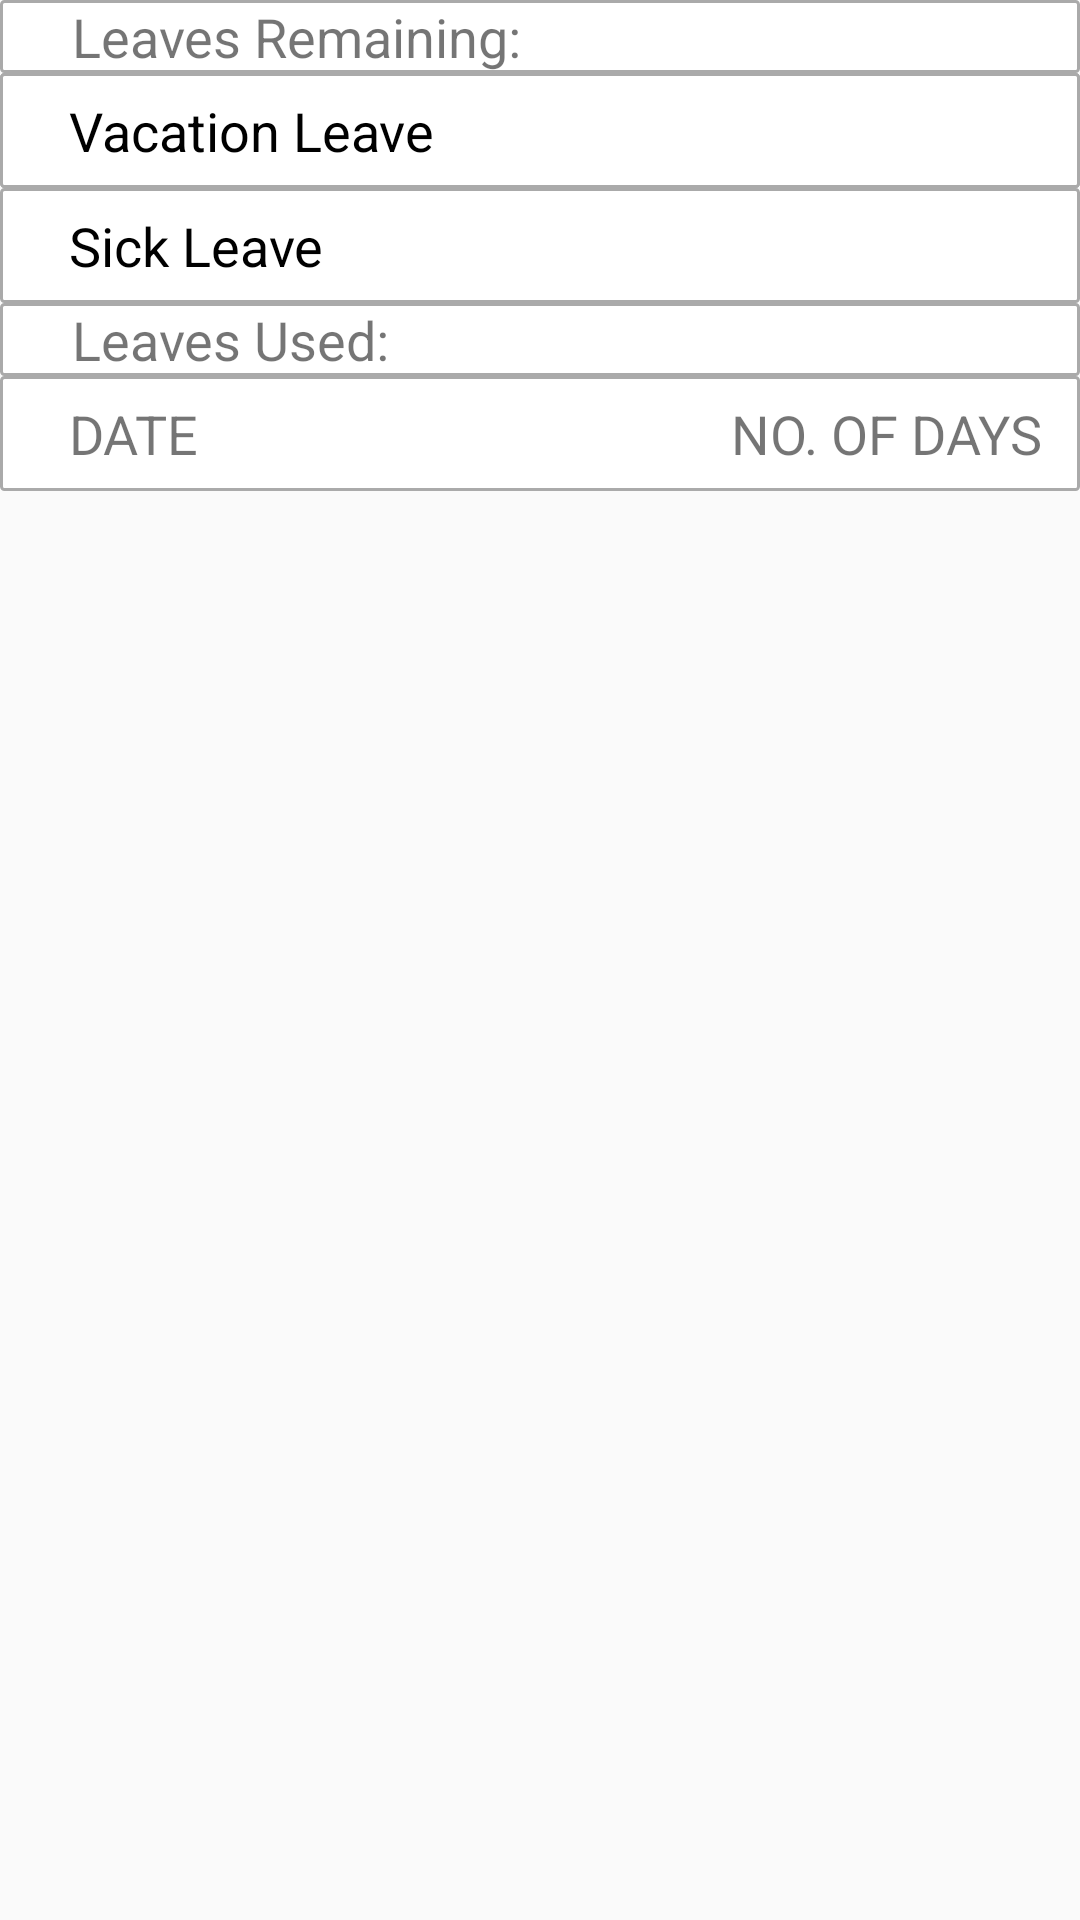

Android layout source for this screen:
<!-- AndroidManifest.xml: application theme AppTheme -->
<!-- res/layout/leaves_recyclerview_header.xml -->
<?xml version="1.0" encoding="utf-8"?>
<androidx.constraintlayout.widget.ConstraintLayout xmlns:android="http://schemas.android.com/apk/res/android"
    xmlns:app="http://schemas.android.com/apk/res-auto"
    xmlns:tools="http://schemas.android.com/tools"
    android:layout_width="match_parent"
    android:layout_height="wrap_content">

    <View
        android:id="@+id/view"
        android:layout_width="match_parent"
        android:layout_height="0dp"
        android:background="@drawable/toggleborder"
        app:layout_constraintBottom_toBottomOf="@+id/remainingLeavesTitle"
        app:layout_constraintLeft_toLeftOf="@id/remainingLeavesTitle"
        app:layout_constraintRight_toRightOf="@id/remainingLeavesTitle"
        app:layout_constraintTop_toTopOf="parent" />

    <TextView
        android:id="@+id/remainingLeavesTitle"
        android:layout_width="0dp"
        android:layout_height="wrap_content"
        android:layout_marginStart="24dp"
        android:layout_marginLeft="24dp"
        android:layout_marginEnd="24dp"
        android:layout_marginRight="24dp"
        android:text="@string/remaining_leaves_title"
        android:textSize="18sp"
        app:layout_constraintBottom_toTopOf="@+id/vacationLeaveHolder"
        app:layout_constraintEnd_toEndOf="parent"
        app:layout_constraintStart_toStartOf="parent"
        app:layout_constraintTop_toTopOf="parent" />

    <View
        android:id="@+id/view2"
        android:layout_width="match_parent"
        android:layout_height="0dp"
        android:background="@drawable/toggleborder"
        app:layout_constraintBottom_toBottomOf="@id/vacationLeaveHolder"
        app:layout_constraintHorizontal_bias="0.275"
        app:layout_constraintLeft_toLeftOf="@id/vacationLeaveHolder"
        app:layout_constraintRight_toRightOf="@id/vacationLeaveHolder"
        app:layout_constraintTop_toBottomOf="@+id/remainingLeavesTitle"
        app:layout_constraintVertical_bias="0.0" />

    <LinearLayout
        android:id="@+id/vacationLeaveHolder"
        android:layout_width="match_parent"
        android:layout_height="wrap_content"
        android:background="@drawable/toggleborder"
        android:orientation="horizontal"
        app:layout_constraintBottom_toTopOf="@+id/sickLeaveHolder"
        app:layout_constraintEnd_toEndOf="parent"
        app:layout_constraintStart_toStartOf="parent"
        app:layout_constraintTop_toBottomOf="@+id/remainingLeavesTitle">

        <TextView
            android:id="@+id/vacationLeaveTitle"
            android:layout_width="match_parent"
            android:layout_height="match_parent"
            android:layout_marginLeft="16dp"
            android:layout_weight="1"
            android:text="@string/vacation_leave_title"
            android:textColor="#000000"
            android:textSize="18sp" />

        <TextView
            android:id="@+id/vacationLeave"
            android:layout_width="match_parent"
            android:layout_height="match_parent"
            android:layout_weight="2"
            android:gravity="center_vertical|center"
            android:textAlignment="center"
            android:textColor="#000000"
            android:textSize="18sp"
            tools:text="7" />
    </LinearLayout>

    <LinearLayout
        android:id="@+id/sickLeaveHolder"
        android:layout_width="match_parent"
        android:layout_height="wrap_content"
        android:background="@drawable/toggleborder"
        android:orientation="horizontal"
        app:layout_constraintBottom_toTopOf="@+id/view4"
        app:layout_constraintEnd_toEndOf="parent"
        app:layout_constraintStart_toStartOf="parent"
        app:layout_constraintTop_toBottomOf="@+id/vacationLeaveHolder">

        <TextView
            android:id="@+id/sickLeaveTitle"
            android:layout_width="match_parent"
            android:layout_height="match_parent"
            android:layout_marginStart="16dp"
            android:layout_marginLeft="16dp"
            android:layout_weight="1"
            android:text="@string/sick_leave_title"
            android:textColor="#000000"
            android:textSize="18sp" />

        <TextView
            android:id="@+id/sickLeave"
            android:layout_width="match_parent"
            android:layout_height="match_parent"
            android:layout_weight="2"
            android:gravity="center_vertical|center"
            android:textAlignment="center"
            android:textColor="#000000"
            android:textSize="18sp"
            tools:text="12.5" />
    </LinearLayout>

    <View
        android:id="@+id/view4"
        android:layout_width="match_parent"
        android:layout_height="0dp"
        android:background="@drawable/toggleborder"
        app:layout_constraintBottom_toBottomOf="@id/usedLeavesTitle"
        app:layout_constraintLeft_toLeftOf="@id/usedLeavesTitle"
        app:layout_constraintRight_toRightOf="@id/usedLeavesTitle"
        app:layout_constraintTop_toBottomOf="@+id/sickLeaveHolder" />

    <TextView
        android:id="@+id/usedLeavesTitle"
        android:layout_width="0dp"
        android:layout_height="wrap_content"
        android:layout_marginStart="24dp"
        android:layout_marginLeft="24dp"
        android:layout_marginEnd="24dp"
        android:layout_marginRight="24dp"
        android:text="@string/used_leaves_title"
        android:textSize="18sp"
        app:layout_constraintBottom_toTopOf="@+id/titleHolder"
        app:layout_constraintEnd_toEndOf="parent"
        app:layout_constraintHorizontal_bias="0.0"
        app:layout_constraintStart_toStartOf="parent"
        app:layout_constraintTop_toBottomOf="@+id/sickLeaveHolder" />

    <LinearLayout
        android:id="@+id/titleHolder"
        android:layout_width="match_parent"
        android:layout_height="wrap_content"
        android:background="@drawable/toggleborder"
        android:orientation="horizontal"
        app:layout_constraintEnd_toEndOf="parent"
        app:layout_constraintStart_toStartOf="parent"
        app:layout_constraintTop_toBottomOf="@id/usedLeavesTitle">

        <TextView
            android:id="@+id/leaveDate"
            android:layout_width="match_parent"
            android:layout_height="match_parent"
            android:layout_marginStart="16dp"
            android:layout_marginLeft="16dp"

            android:layout_weight="1"
            android:text="@string/leave_date_title"
            android:textSize="18sp" />

        <TextView
            android:id="@+id/numberOfDaysTitle"
            android:layout_width="match_parent"
            android:layout_height="match_parent"
            android:layout_weight="2"
            android:gravity="center_vertical|center"
            android:text="@string/no_of_days"
            android:textAlignment="center"
            android:textSize="18sp" />
    </LinearLayout>

</androidx.constraintlayout.widget.ConstraintLayout>
<!-- resources referenced by this layout -->
<resources>
  <!-- drawable toggleborder (drawable) -->
  <?xml version="1.0" encoding="utf-8"?>
  <shape xmlns:android="http://schemas.android.com/apk/res/android">
      <stroke android:width="1dp" android:color="@android:color/darker_gray" />
      <solid android:color="#ffffff" />
      <padding android:left="7dp" android:top="7dp"
          android:right="7dp" android:bottom="7dp" />
      <corners android:radius="1dp" />
  </shape>
  <string name="leave_date_title">DATE</string>
  <string name="no_of_days">NO. OF DAYS</string>
  <string name="remaining_leaves_title">Leaves Remaining:</string>
  <string name="sick_leave_title">Sick Leave</string>
  <string name="used_leaves_title">Leaves Used:</string>
  <string name="vacation_leave_title">Vacation Leave</string>
  <style name="AppTheme" parent="AppTheme.Base">
          <item name="windowActionBar">false</item>
          <item name="windowNoTitle">true</item>
          <item name="android:textColorPrimary">@color/colorAccent</item>
      </style>
  <style name="AppTheme.Base" parent="Theme.AppCompat.Light.DarkActionBar">
          <item name="colorPrimary">@color/colorPrimary</item>
          <item name="colorPrimaryDark">@color/colorPrimaryDark</item>
          <item name="colorAccent">@color/colorAccent</item>
      </style>
  <color name="colorAccent">#27AEE3</color>
  <color name="colorPrimary">#1D8ECE</color>
  <color name="colorPrimaryDark">#2E77BB</color>
</resources>
